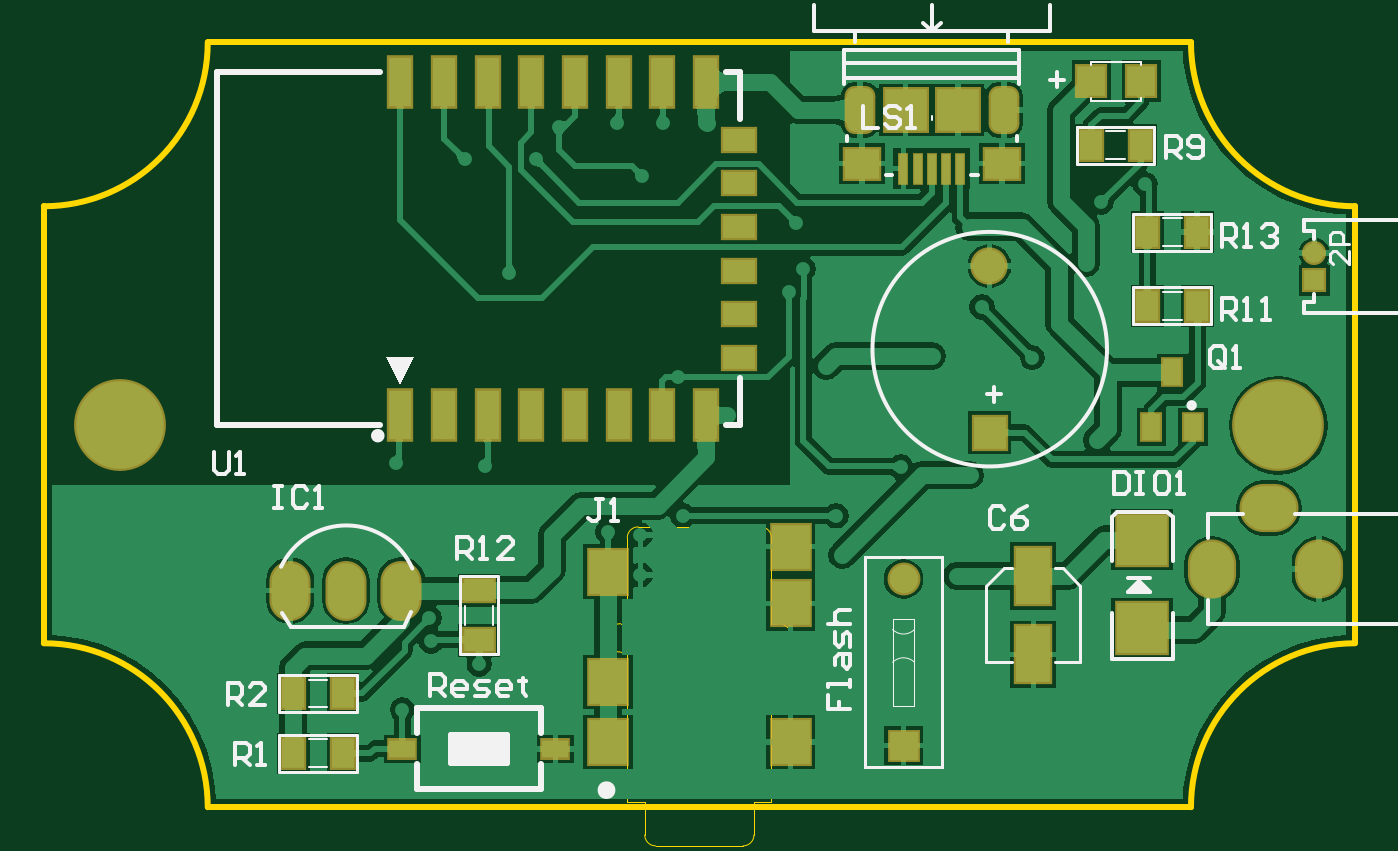
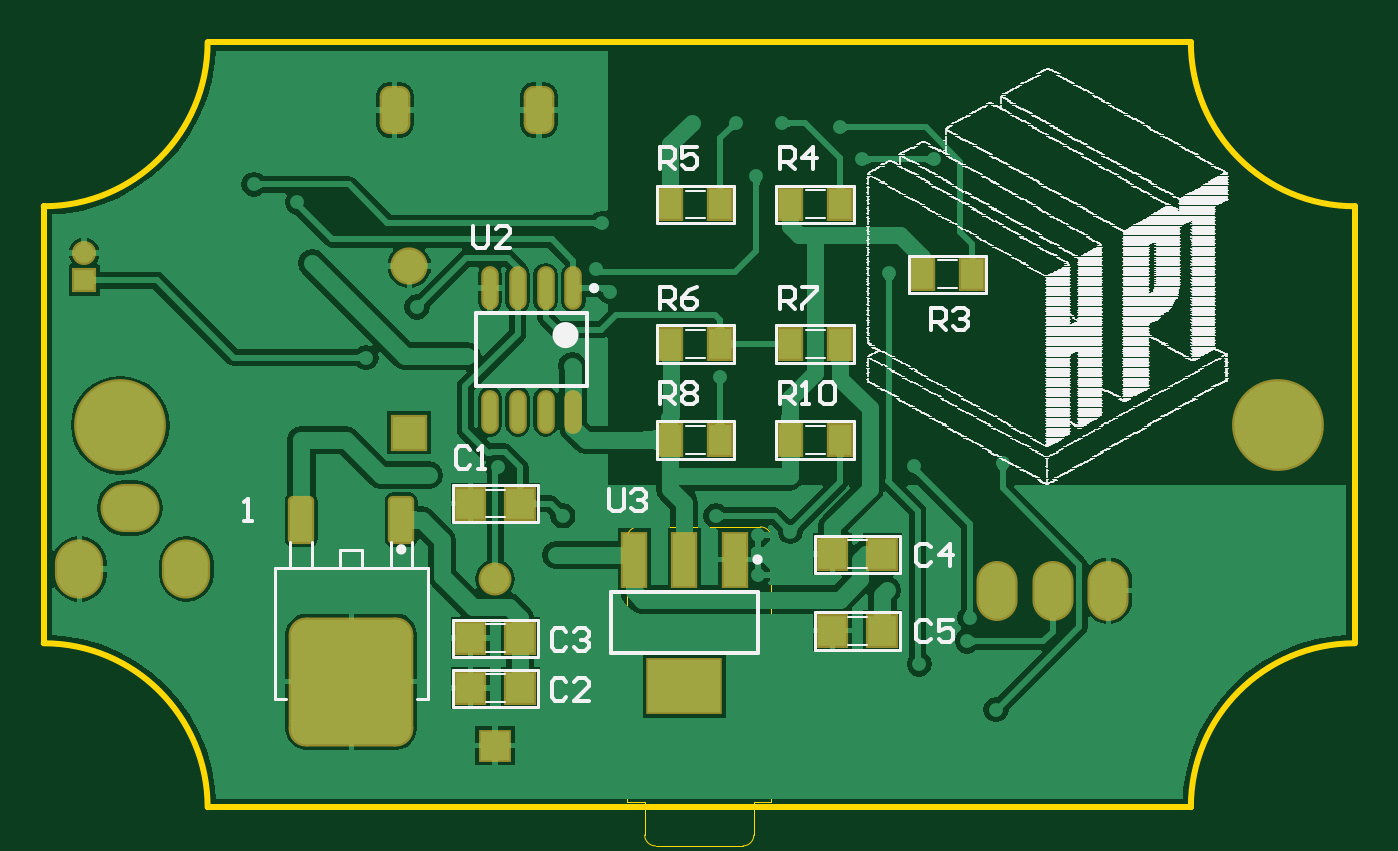
Circuit board: 10 layer files. Board 24.7 x 14.6 mm.
- bottom_copper: water_sensor_pcb.GBL (47553 bytes)
- bottom_silk: water_sensor_pcb.GBO (59951 bytes)
- paste: water_sensor_pcb.GBP (1739 bytes)
- bottom_mask: water_sensor_pcb.GBS (2730 bytes)
- outline: water_sensor_pcb.GKO (408 bytes)
- outline: water_sensor_pcb.GM1 (975 bytes)
- top_copper: water_sensor_pcb.GTL (50701 bytes)
- top_silk: water_sensor_pcb.GTO (9389 bytes)
- paste: water_sensor_pcb.GTP (1491 bytes)
- top_mask: water_sensor_pcb.GTS (2546 bytes)

=== bottom_copper: water_sensor_pcb.GBL (47553 bytes, source omitted) ===
=== bottom_silk: water_sensor_pcb.GBO (59951 bytes, source omitted) ===
=== paste: water_sensor_pcb.GBP (1739 bytes, source withheld) ===
=== bottom_mask: water_sensor_pcb.GBS (2730 bytes, source withheld) ===
=== outline: water_sensor_pcb.GKO ===
G04 Layer_Color=16711935*
%FSTAX24Y24*%
%MOIN*%
G70*
G01*
G75*
%ADD23C,0.0100*%
D23*
X047653Y0105D02*
G03*
X0447Y013453I-002953J0D01*
G01*
X068322D02*
G03*
X065369Y0105I0J-002953D01*
G01*
Y02428D02*
G03*
X068322Y021327I002953J0D01*
G01*
X0447D02*
G03*
X047653Y02428I0J002953D01*
G01*
X0447Y013453D02*
Y021327D01*
X047653Y02428D02*
X065369D01*
X068322Y013453D02*
Y021327D01*
X047653Y0105D02*
X065369D01*
M02*

=== outline: water_sensor_pcb.GM1 ===
G04 Layer_Color=16711935*
%FSTAX24Y24*%
%MOIN*%
G70*
G01*
G75*
%ADD85C,0.0000*%
%ADD86C,0.0039*%
D85*
X057298Y009802D02*
G03*
X057495Y009999I0J000197D01*
G01*
X055527D02*
G03*
X055724Y009802I000197J0D01*
G01*
X054838Y01355D02*
G03*
X055094Y013294I000256J0D01*
G01*
Y013806D02*
G03*
X054838Y01355I0J-000256D01*
G01*
X055409Y01555D02*
G03*
X055212Y015353I0J-000197D01*
G01*
X05781D02*
G03*
X057613Y01555I-000197J0D01*
G01*
X058184Y01355D02*
G03*
X057928Y013806I-000256J0D01*
G01*
Y013294D02*
G03*
X058184Y01355I0J000256D01*
G01*
X057495Y009999D02*
Y01059D01*
X055724Y009802D02*
X057298D01*
X055527Y009999D02*
Y01059D01*
X055212D02*
X055527D01*
X055212D02*
Y013294D01*
X055094D02*
X055212D01*
X055094Y013806D02*
X055212D01*
Y015353D01*
X055409Y01555D02*
X057613D01*
X05781Y013806D02*
Y015353D01*
Y013806D02*
X057928D01*
X05781Y013294D02*
X057928D01*
X05781Y01059D02*
Y013294D01*
X057495Y01059D02*
X05781D01*
D86*
X06449Y014391D02*
Y014549D01*
X064411Y01447D02*
X064569D01*
M02*

=== top_copper: water_sensor_pcb.GTL (50701 bytes, source omitted) ===
=== top_silk: water_sensor_pcb.GTO (9389 bytes, source omitted) ===
=== paste: water_sensor_pcb.GTP ===
G04 Layer_Color=8421504*
%FSTAX24Y24*%
%MOIN*%
G70*
G01*
G75*
%ADD10R,0.0630X0.1024*%
%ADD11R,0.0906X0.0900*%
%ADD13R,0.0157X0.0532*%
%ADD14R,0.0630X0.0551*%
%ADD15R,0.0394X0.0550*%
%ADD16R,0.0500X0.0550*%
%ADD17R,0.0335X0.0472*%
%ADD18R,0.0472X0.0315*%
%ADD19R,0.0550X0.0394*%
%ADD20R,0.0394X0.0886*%
%ADD21R,0.0591X0.0394*%
%ADD22R,0.0689X0.0787*%
D10*
X06253Y013251D02*
D03*
Y014669D02*
D03*
D11*
X06449Y01372D02*
D03*
Y01532D02*
D03*
D13*
X061212Y022007D02*
D03*
X060956D02*
D03*
X0607D02*
D03*
X060444D02*
D03*
X060188D02*
D03*
D14*
X06196Y022095D02*
D03*
X05944D02*
D03*
D15*
X06458Y02086D02*
D03*
X06548D02*
D03*
X06548Y01953D02*
D03*
X06458D02*
D03*
X04919Y01147D02*
D03*
X05009D02*
D03*
X04919Y01255D02*
D03*
X05009D02*
D03*
X06356Y02243D02*
D03*
X06446D02*
D03*
D16*
X06357Y02358D02*
D03*
X06447D02*
D03*
D17*
X064656Y017348D02*
D03*
X0654Y01735D02*
D03*
X06503Y018332D02*
D03*
D18*
X051162Y01155D02*
D03*
X053918D02*
D03*
D19*
X052545Y01441D02*
D03*
Y01351D02*
D03*
D20*
X056632Y023562D02*
D03*
X055844D02*
D03*
X055057D02*
D03*
X05427D02*
D03*
X053482D02*
D03*
X052695D02*
D03*
X051907D02*
D03*
X05112D02*
D03*
Y017558D02*
D03*
X051907D02*
D03*
X052695D02*
D03*
X053482D02*
D03*
X05427D02*
D03*
X055057D02*
D03*
X055844D02*
D03*
X056632D02*
D03*
D21*
X057222Y018591D02*
D03*
Y019379D02*
D03*
Y020166D02*
D03*
Y020953D02*
D03*
Y021741D02*
D03*
Y022528D02*
D03*
D22*
X054867Y014743D02*
D03*
Y012755D02*
D03*
Y011672D02*
D03*
X058155D02*
D03*
Y014172D02*
D03*
Y015196D02*
D03*
M02*

=== top_mask: water_sensor_pcb.GTS ===
G04 Layer_Color=8388736*
%FSTAX24Y24*%
%MOIN*%
G70*
G01*
G75*
%ADD54R,0.0710X0.1104*%
%ADD55R,0.0986X0.0980*%
%ADD56R,0.0828X0.0828*%
%ADD57R,0.0197X0.0571*%
%ADD58R,0.0710X0.0631*%
%ADD59R,0.0474X0.0630*%
%ADD60R,0.0580X0.0630*%
%ADD61R,0.0415X0.0552*%
%ADD62R,0.0552X0.0395*%
%ADD63R,0.0630X0.0474*%
%ADD64R,0.0474X0.0966*%
%ADD65R,0.0671X0.0474*%
%ADD66R,0.0769X0.0867*%
%ADD67C,0.1655*%
G04:AMPARAMS|DCode=68|XSize=86.7mil|YSize=55.2mil|CornerRadius=18.2mil|HoleSize=0mil|Usage=FLASHONLY|Rotation=270.000|XOffset=0mil|YOffset=0mil|HoleType=Round|Shape=RoundedRectangle|*
%AMROUNDEDRECTD68*
21,1,0.0867,0.0189,0,0,270.0*
21,1,0.0504,0.0552,0,0,270.0*
1,1,0.0363,-0.0094,-0.0252*
1,1,0.0363,-0.0094,0.0252*
1,1,0.0363,0.0094,0.0252*
1,1,0.0363,0.0094,-0.0252*
%
%ADD68ROUNDEDRECTD68*%
%ADD69R,0.0671X0.0671*%
%ADD70C,0.0671*%
%ADD71O,0.0740X0.1080*%
%ADD72R,0.0434X0.0434*%
%ADD73C,0.0434*%
%ADD74O,0.1064X0.0867*%
%ADD75O,0.0867X0.1064*%
%ADD76C,0.0592*%
%ADD77R,0.0592X0.0592*%
D54*
X06253Y013251D02*
D03*
Y014669D02*
D03*
D55*
X06449Y01372D02*
D03*
Y01532D02*
D03*
D56*
X061172Y02306D02*
D03*
X060228D02*
D03*
D57*
X061212Y022007D02*
D03*
X060956D02*
D03*
X0607D02*
D03*
X060444D02*
D03*
X060188D02*
D03*
D58*
X06196Y022095D02*
D03*
X05944D02*
D03*
D59*
X06458Y02086D02*
D03*
X06548D02*
D03*
X06548Y01953D02*
D03*
X06458D02*
D03*
X04919Y01147D02*
D03*
X05009D02*
D03*
X04919Y01255D02*
D03*
X05009D02*
D03*
X06356Y02243D02*
D03*
X06446D02*
D03*
D60*
X06357Y02358D02*
D03*
X06447D02*
D03*
D61*
X064656Y017348D02*
D03*
X0654Y01735D02*
D03*
X06503Y018332D02*
D03*
D62*
X051162Y01155D02*
D03*
X053918D02*
D03*
D63*
X052545Y01441D02*
D03*
Y01351D02*
D03*
D64*
X056632Y023562D02*
D03*
X055844D02*
D03*
X055057D02*
D03*
X05427D02*
D03*
X053482D02*
D03*
X052695D02*
D03*
X051907D02*
D03*
X05112D02*
D03*
Y017558D02*
D03*
X051907D02*
D03*
X052695D02*
D03*
X053482D02*
D03*
X05427D02*
D03*
X055057D02*
D03*
X055844D02*
D03*
X056632D02*
D03*
D65*
X057222Y018591D02*
D03*
Y019379D02*
D03*
Y020166D02*
D03*
Y020953D02*
D03*
Y021741D02*
D03*
Y022528D02*
D03*
D66*
X054867Y014743D02*
D03*
Y012755D02*
D03*
Y011672D02*
D03*
X058155D02*
D03*
Y014172D02*
D03*
Y015196D02*
D03*
D67*
X046078Y01738D02*
D03*
X066944D02*
D03*
D68*
X061999Y02306D02*
D03*
X059401D02*
D03*
D69*
X06174Y01725D02*
D03*
D70*
X061735Y02025D02*
D03*
D71*
X051141Y0144D02*
D03*
X050141D02*
D03*
X049141D02*
D03*
D72*
X067594Y019994D02*
D03*
D73*
Y020486D02*
D03*
D74*
X066774Y015892D02*
D03*
D75*
X06575Y01479D02*
D03*
X067679D02*
D03*
D76*
X06019Y01461D02*
D03*
D77*
Y01161D02*
D03*
M02*

